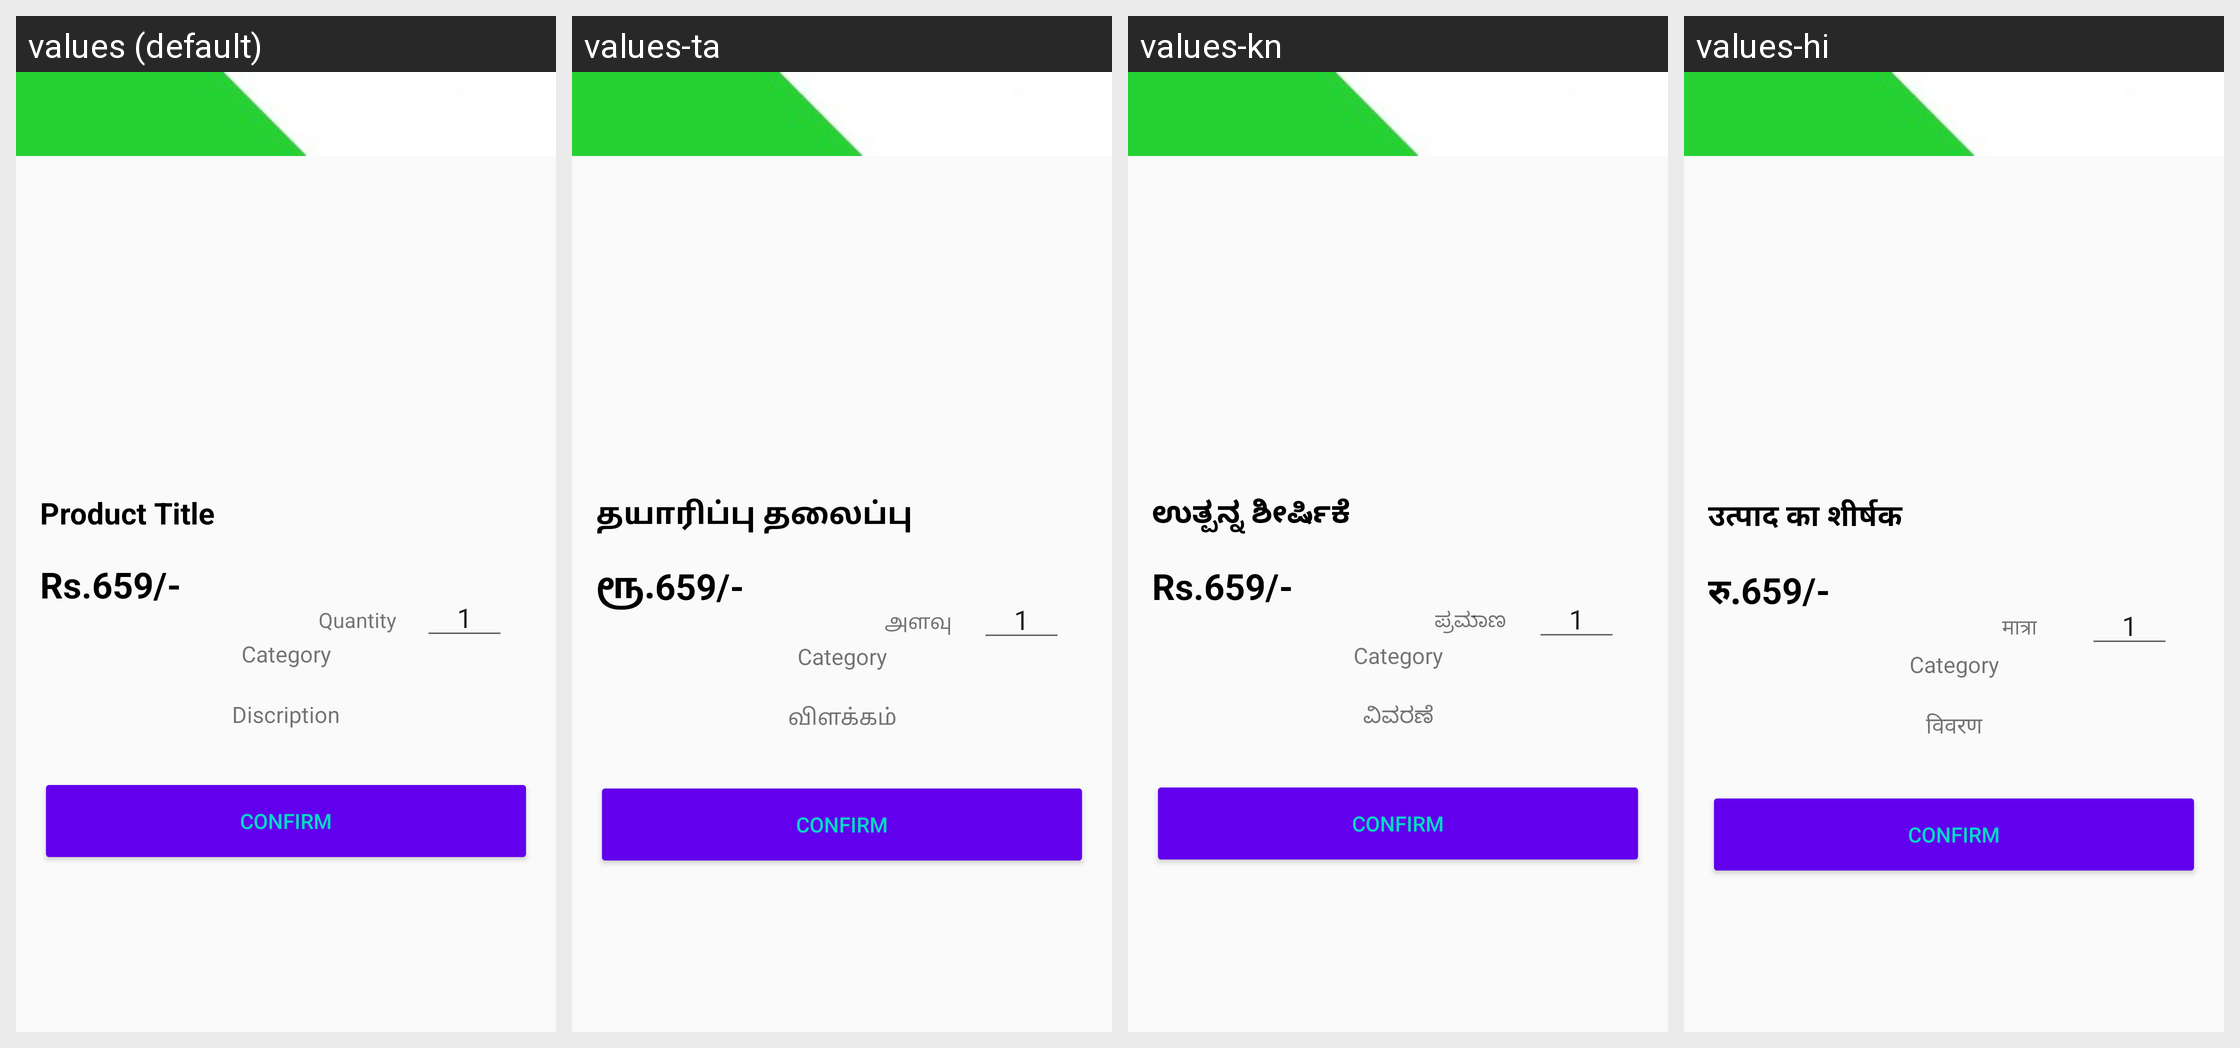

Strings drawn on this Android screen and how each of the app's shown locales translates them:
Android screen res/layout/admin_accept.xml rendered under 4 locales, left to right: values (default), values-ta, values-kn, values-hi. Device: Nexus 5 (rendered at 1080×1920; each locale shown at half size, 540×960, under a caption strip naming it); theme AppTheme.
Strings drawn on this screen, with the default value and each locale's value (text and hints the layout hard-codes, and strings that could not be matched under every locale, appear in the picture but are not listed):

product_display_title
  values: Product Title
  values-ta: தயாரிப்பு தலைப்பு
  values-kn: ಉತ್ಪನ್ನ ಶೀರ್ಷಿಕೆ
  values-hi: उत्पाद का शीर्षक

product_display_price
  values: Rs.659/-
  values-ta: ரூ.659/-
  values-kn: Rs.659/-
  values-hi: रु.659/-

product_display_dis
  values: Discription
  values-ta: விளக்கம்
  values-kn: ವಿವರಣೆ
  values-hi: विवरण

product_display_quantity
  values: Quantity
  values-ta: அளவு
  values-kn: ಪ್ರಮಾಣ
  values-hi: मात्रा

product_display_quantity2
  values: Quantity
  values-ta: அளவு
  values-kn: ಪ್ರಮಾಣ
  values-hi: मात्रा
